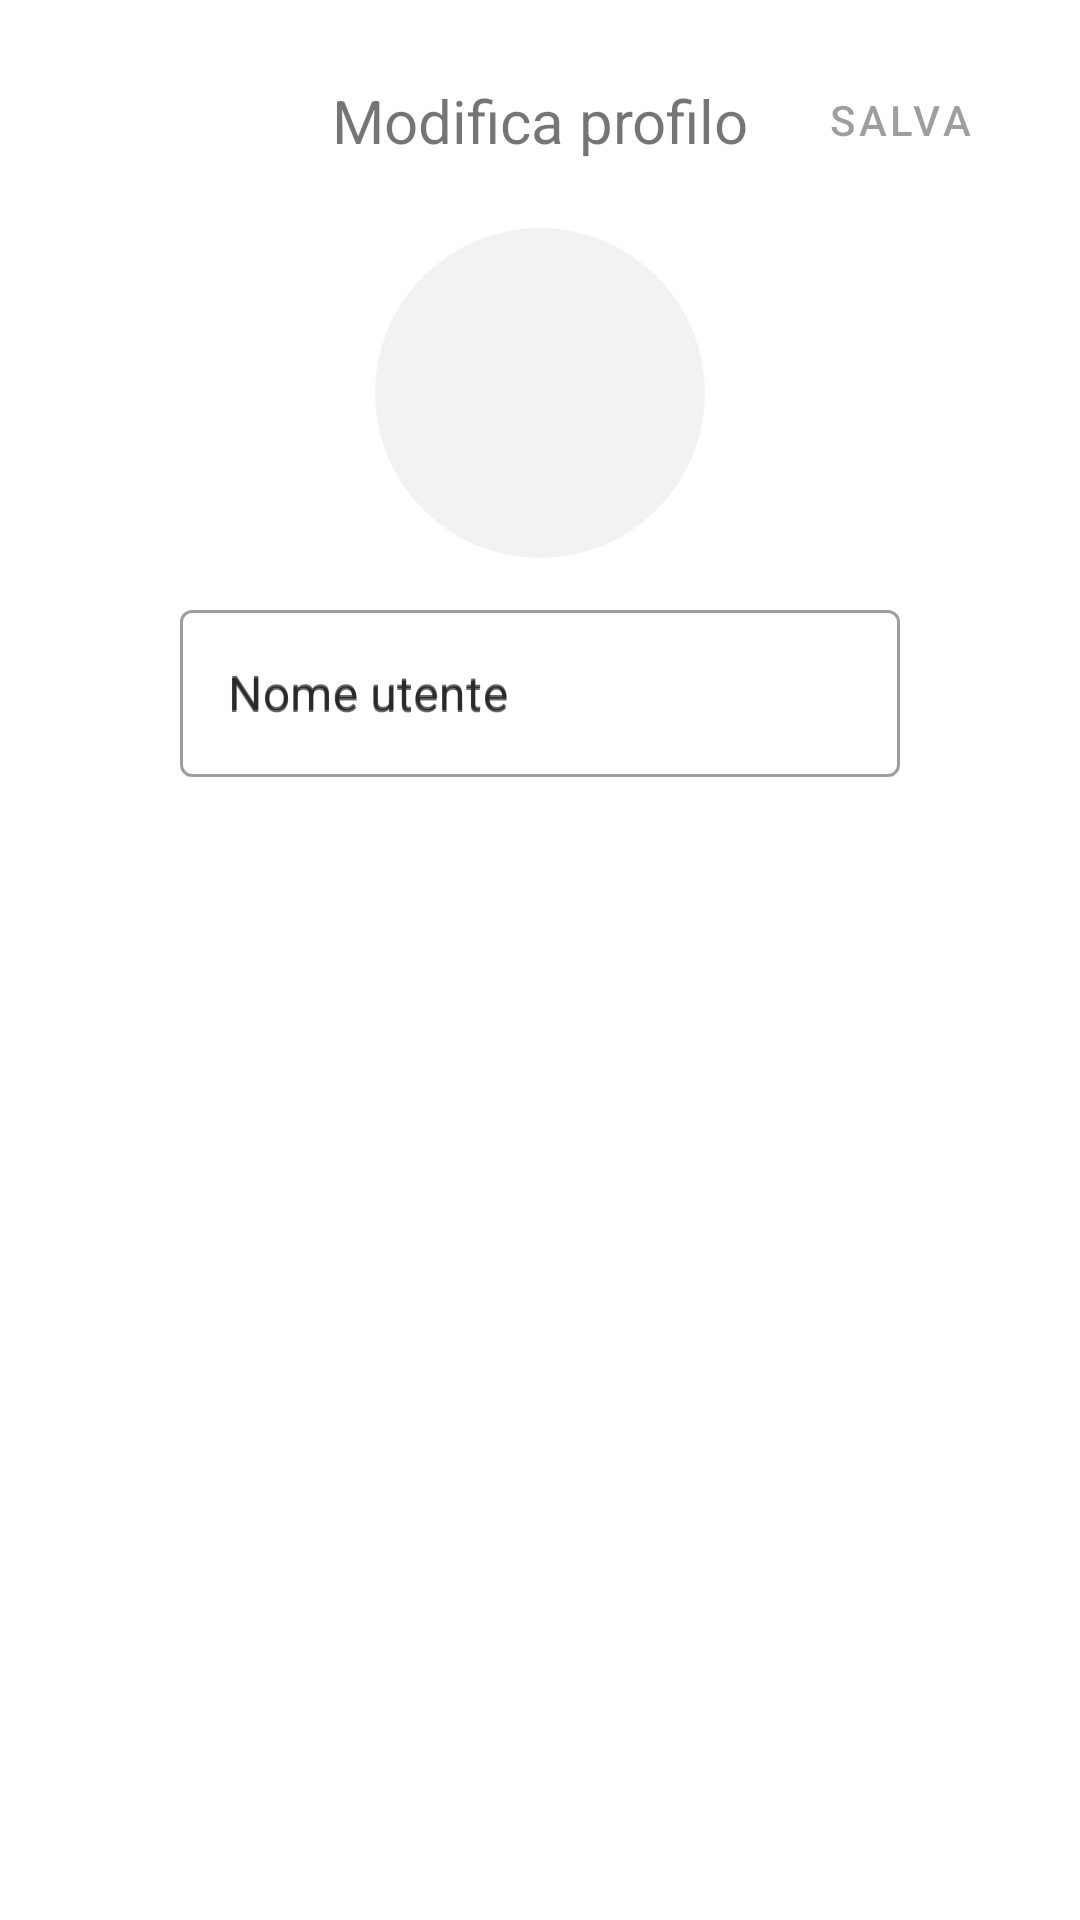

Reconstruct the res/layout file that produces this screen, plus the resources it refers to.
<!-- AndroidManifest.xml: application theme Theme.Accordo -->
<!-- res/layout/fragment_profile_bottom_sheet.xml -->
<?xml version="1.0" encoding="utf-8"?>
<androidx.constraintlayout.widget.ConstraintLayout xmlns:android="http://schemas.android.com/apk/res/android"
    xmlns:tools="http://schemas.android.com/tools"
    android:id="@+id/bottomSheetConstraintLayout"
    android:layout_width="match_parent"
    android:layout_height="match_parent"
    xmlns:app="http://schemas.android.com/apk/res-auto"
    tools:context=".ProfileBottomSheetFragment"
    android:padding="16dp">

    <androidx.constraintlayout.widget.ConstraintLayout
        android:id="@+id/editProfileHeaderConstraintLayout"
        android:layout_width="match_parent"
        android:layout_height="wrap_content"
        app:layout_constraintBottom_toTopOf="@+id/picNameLinearLayout">

        <TextView
            android:id="@+id/editProfileTitleTextView"
            android:layout_width="0dp"
            android:layout_height="wrap_content"
            android:gravity="center"
            android:text="@string/edit_profile_title"
            android:textSize="20dp"
            app:layout_constraintHorizontal_bias="0.0"
            app:layout_constraintLeft_toLeftOf="parent"
            app:layout_constraintRight_toRightOf="parent"
            app:layout_constraintTop_toTopOf="parent"
            app:layout_constraintBottom_toBottomOf="parent"/>

        <Button
            android:id="@+id/editProfileButton"
            android:layout_width="wrap_content"
            android:layout_height="wrap_content"
            android:padding="0dp"
            android:enabled="false"
            app:layout_constraintTop_toTopOf="parent"
            app:layout_constraintRight_toRightOf="parent"
            style="@style/Widget.MaterialComponents.Button.TextButton"
            android:text="@string/edit_profile"/>

    </androidx.constraintlayout.widget.ConstraintLayout>

    <androidx.appcompat.widget.LinearLayoutCompat
        android:id="@+id/picNameLinearLayout"
        android:layout_width="match_parent"
        android:layout_height="wrap_content"
        android:layout_marginVertical="12dp"
        android:orientation="vertical"
        app:layout_constraintLeft_toLeftOf="parent"
        app:layout_constraintTop_toBottomOf="@+id/editProfileHeaderConstraintLayout">

        <RelativeLayout
            android:layout_width="wrap_content"
            android:layout_height="wrap_content"
            android:layout_gravity="center_horizontal">

            <ImageView
                android:id="@+id/userProfileImageView"
                android:layout_width="110dp"
                android:layout_height="110dp"
                android:adjustViewBounds="true"
                android:background="@drawable/circle_profile_background"
                android:src="@drawable/ic_round_account_circle_24" />

            <Button
                android:id="@+id/editProfileImageButton"
                android:layout_width="40dp"
                android:layout_height="40dp"
                android:layout_alignRight="@id/userProfileImageView"
                android:layout_alignBottom="@id/userProfileImageView"
                style="@style/Widget.Accordo.MaterialButton"
                android:drawableRight="@drawable/ic_round_edit_24"
                android:paddingRight="7dp"
                android:insetLeft="0dp"
                android:insetTop="0dp"
                android:insetRight="0dp"
                android:insetBottom="0dp"/>

        </RelativeLayout>

        <com.google.android.material.textfield.TextInputLayout
            style="@style/Widget.MaterialComponents.TextInputLayout.OutlinedBox"
            android:layout_width="wrap_content"
            android:layout_height="wrap_content"
            android:layout_marginTop="12dp"
            android:layout_gravity="center_horizontal"
            android:hint="Nome utente">
            <com.google.android.material.textfield.TextInputEditText
                android:inputType="textCapSentences"
                android:id="@+id/profileNameEditText"
                android:layout_width="240dp"
                android:layout_height="wrap_content"
                android:hint="Nome utente" />
        </com.google.android.material.textfield.TextInputLayout>

    </androidx.appcompat.widget.LinearLayoutCompat>

</androidx.constraintlayout.widget.ConstraintLayout>
<!-- resources referenced by this layout -->
<resources>
  <!-- drawable circle_profile_background (drawable) -->
  <shape xmlns:android="http://schemas.android.com/apk/res/android" android:shape="oval">
      <solid android:color="?attr/colorPost"/>
  </shape>
  <string name="edit_profile">Salva</string>
  <string name="edit_profile_title">Modifica profilo</string>
  <style name="Widget.Accordo.MaterialButton" parent="Widget.MaterialComponents.Button">
          <item name="shapeAppearanceOverlay">@style/ShapeAppearanceOverlay.Accordo.MaterialButton</item>
          <item name="android:textColor">?attr/colorOnPrimary</item>
          <item name="android:drawableTint">?attr/colorOnPrimary</item>
      </style>
  <style name="ShapeAppearanceOverlay.Accordo.MaterialButton" parent="">
          <item name="cornerFamily">rounded</item>
          <item name="cornerSize">50%</item>
      </style>
  <color name="blue">#283593</color>
  <color name="darkBlue">#001064</color>
  <color name="white">#FFFFFFFF</color>
  <color name="lime">#c6ff00</color>
  <color name="greenLime">#90cc00</color>
  <color name="black">#000000</color>
  <color name="light_grey">#F2F2F2</color>
  <style name="Widget.Accordo.Toolbar" parent="Widget.MaterialComponents.Toolbar.PrimarySurface">
          <item name="titleTextColor">?attr/colorPrimaryDark</item>
          <item name="elevation">4dp</item>
      </style>
  <style name="Widget.Accordo.PopupWindow" parent="@style/Widget.AppCompat.PopupWindow">
          <item name="android:dropDownHorizontalOffset">-8dp</item>
          <item name="android:dropDownVerticalOffset">8dp</item>
          <item name="elevation">16dp</item>
      </style>
  <style name="MyThemeOverlayAlertDialog" parent="@style/ThemeOverlay.MaterialComponents.MaterialAlertDialog">
          <item name="shapeAppearanceOverlay">@style/ShapeAppearanceOverlay.Accordo.Dialog.Rounded</item>
      </style>
  <style name="CustomBottomSheetDialog" parent="@style/ThemeOverlay.MaterialComponents.BottomSheetDialog">
          <item name="bottomSheetStyle">@style/CustomBottomSheet</item>
          <item name="android:windowIsFloating">false</item>
          <item name="android:statusBarColor">@android:color/transparent</item>
          <item name="android:navigationBarColor">?attr/colorSurface</item>
      </style>
  <style name="Widget.Accordo.Snackbar" parent="Widget.MaterialComponents.Snackbar">
          <item name="backgroundTint">?attr/colorPost</item>
      </style>
  <style name="Widget.Accordo.Snackbar.TextView" parent="Widget.MaterialComponents.Snackbar.TextView">
          <item name="android:textColor">?attr/colorOnSurface</item>
      </style>
  <style name="ShapeAppearanceOverlay.Accordo.Dialog.Rounded" parent="">
          <item name="cornerFamily">rounded</item>
          <item name="cornerSize">20dp</item>
      </style>
  <style name="CustomBottomSheet" parent="Widget.MaterialComponents.BottomSheet">
          <item name="shapeAppearanceOverlay">@style/CustomShapeAppearanceBottomSheetDialog</item>
      </style>
  <style name="CustomShapeAppearanceBottomSheetDialog" parent="">
          <item name="cornerFamily">rounded</item>
          <item name="cornerSizeTopRight">20dp</item>
          <item name="cornerSizeTopLeft">20dp</item>
          <item name="cornerSizeBottomRight">0dp</item>
          <item name="cornerSizeBottomLeft">0dp</item>
      </style>
</resources>
